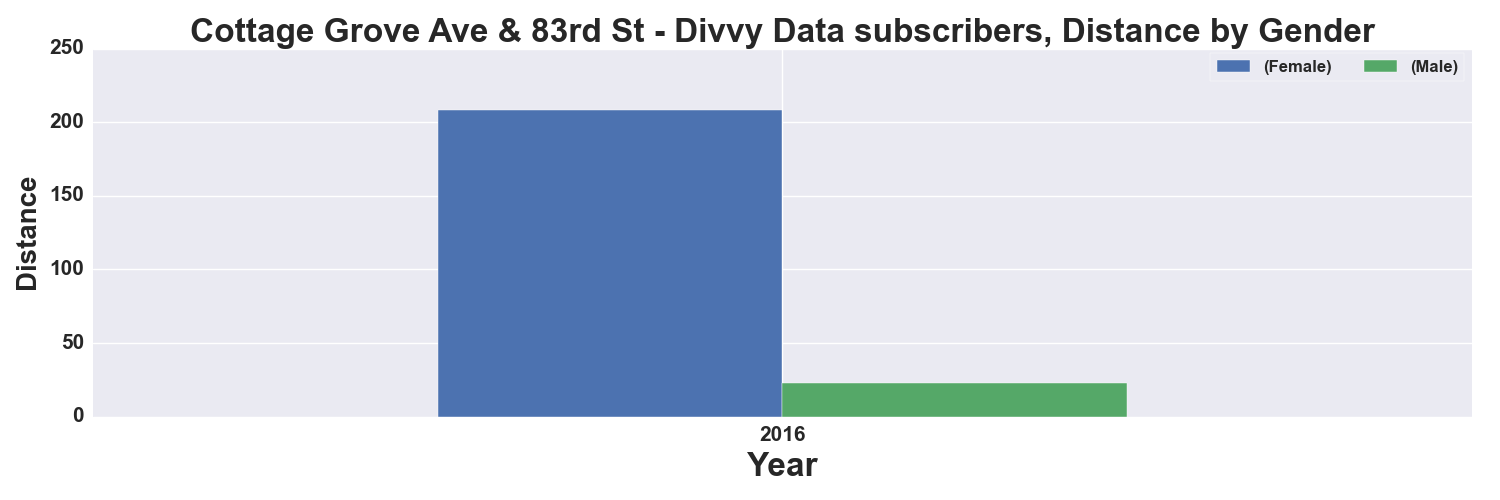

The table this chart was drawn from, first rows:
, START TIME YEAR, DISTANCE_Miles, DISTANCE_Miles
GENDER, , Female, Male
0, 2016, 208.0, 23.0
